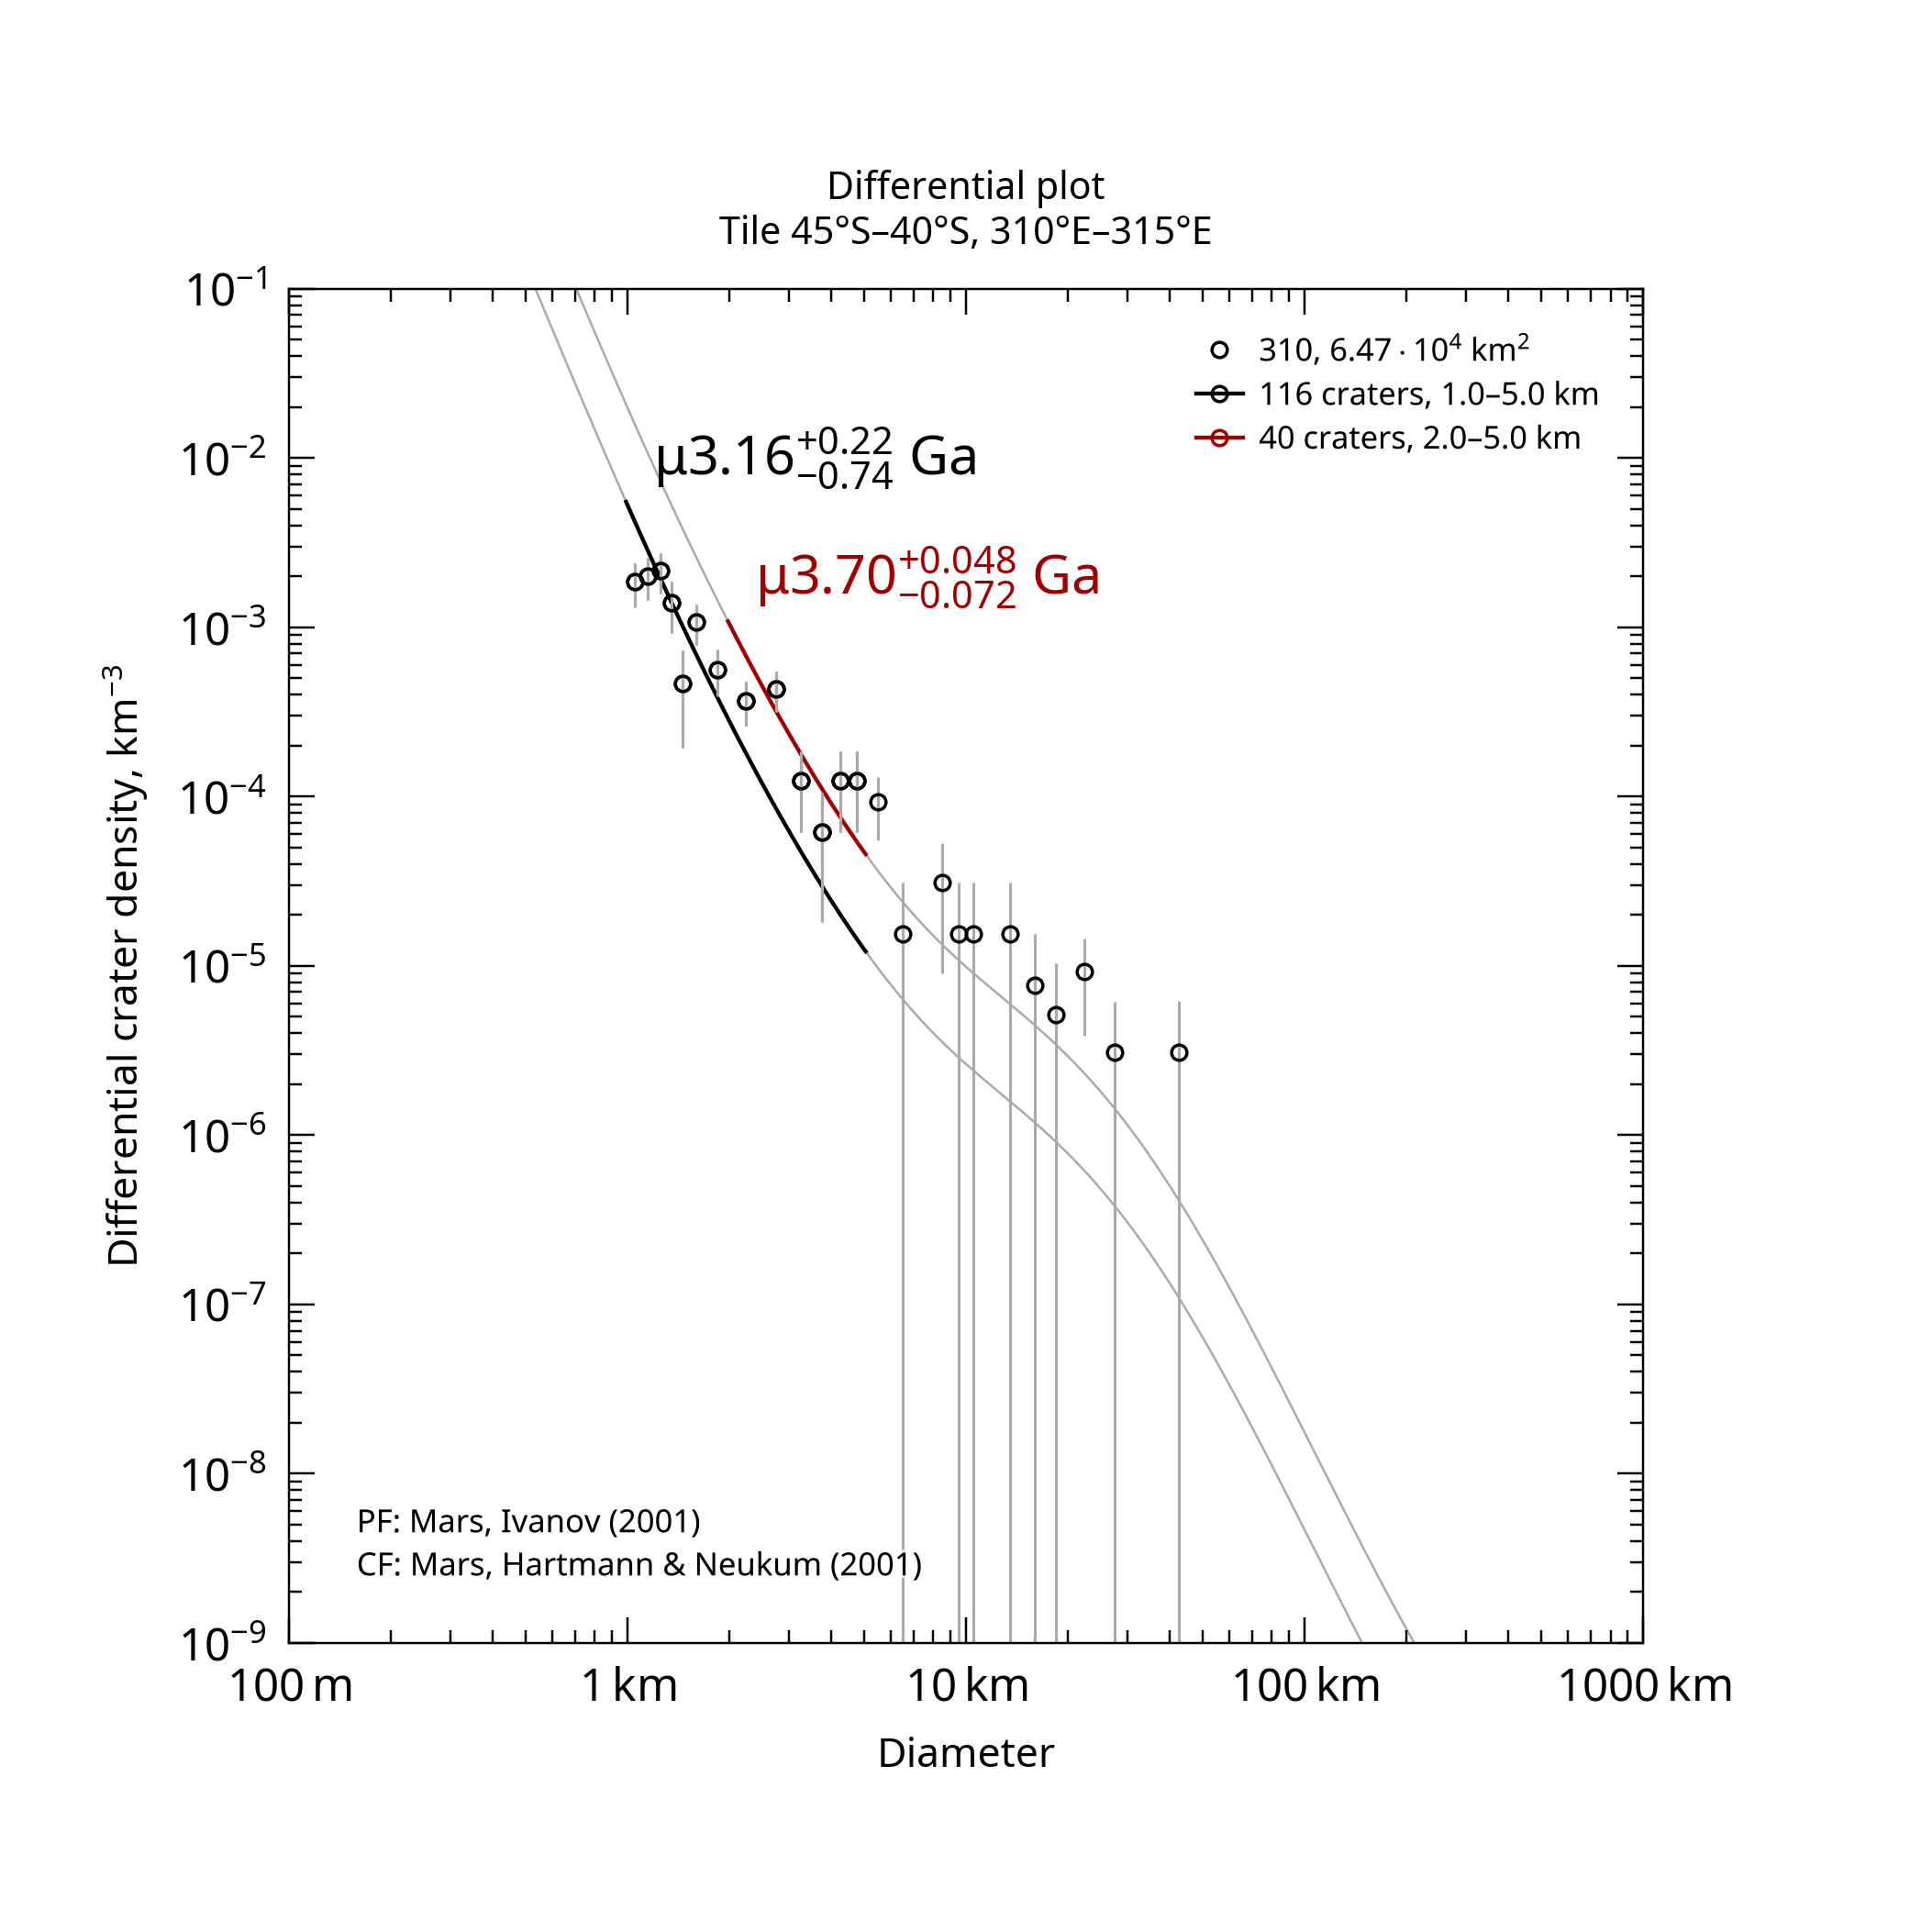

Values plotted in this chart, from the file beside it:
, , , , , , , , , , , , , , , , , , , , Formatted values [paste MathML into Word…
, , , , , , , , , , , , , , , , , , , , , MathML, , Latex
Name, Area, Binning, d_min, d_max, Method, Resurf, N, N_event, Age, Age-, Age+, a0, a0-, a0+, N(1), N(1)-, N(1)+, Source, , Range, Age, N(1), Age
310, 64655, pseudo-log, 1, 5, d-fit, 0, 116.0, 116, 3.16, 2.42, 3.38, -2.784, -2.929, -2.675, 1.65e-03, 1.18e-03, 2.11e-03, tiles_scc/tile_lat-45_lon+310.scc, , 1.0–5.0 km, <math xmlns="http://www.w3.org/1998/Math…, <math xmlns="http://www.w3.org/1998/Math…, $\mu3.16^{+0.22}_{-0.74}$ Ga
310, 64655, pseudo-log, 2, 5, d-fit, 0, 40.0, 40, 3.7, 3.63, 3.75, -2.209, -2.355, -2.1, 6.18e-03, 4.42e-03, 7.94e-03, tiles_scc/tile_lat-45_lon+310.scc, , 2.0–5.0 km, <math xmlns="http://www.w3.org/1998/Math…, <math xmlns="http://www.w3.org/1998/Math…, $\mu3.70^{+0.048}_{-0.072}$ Ga
